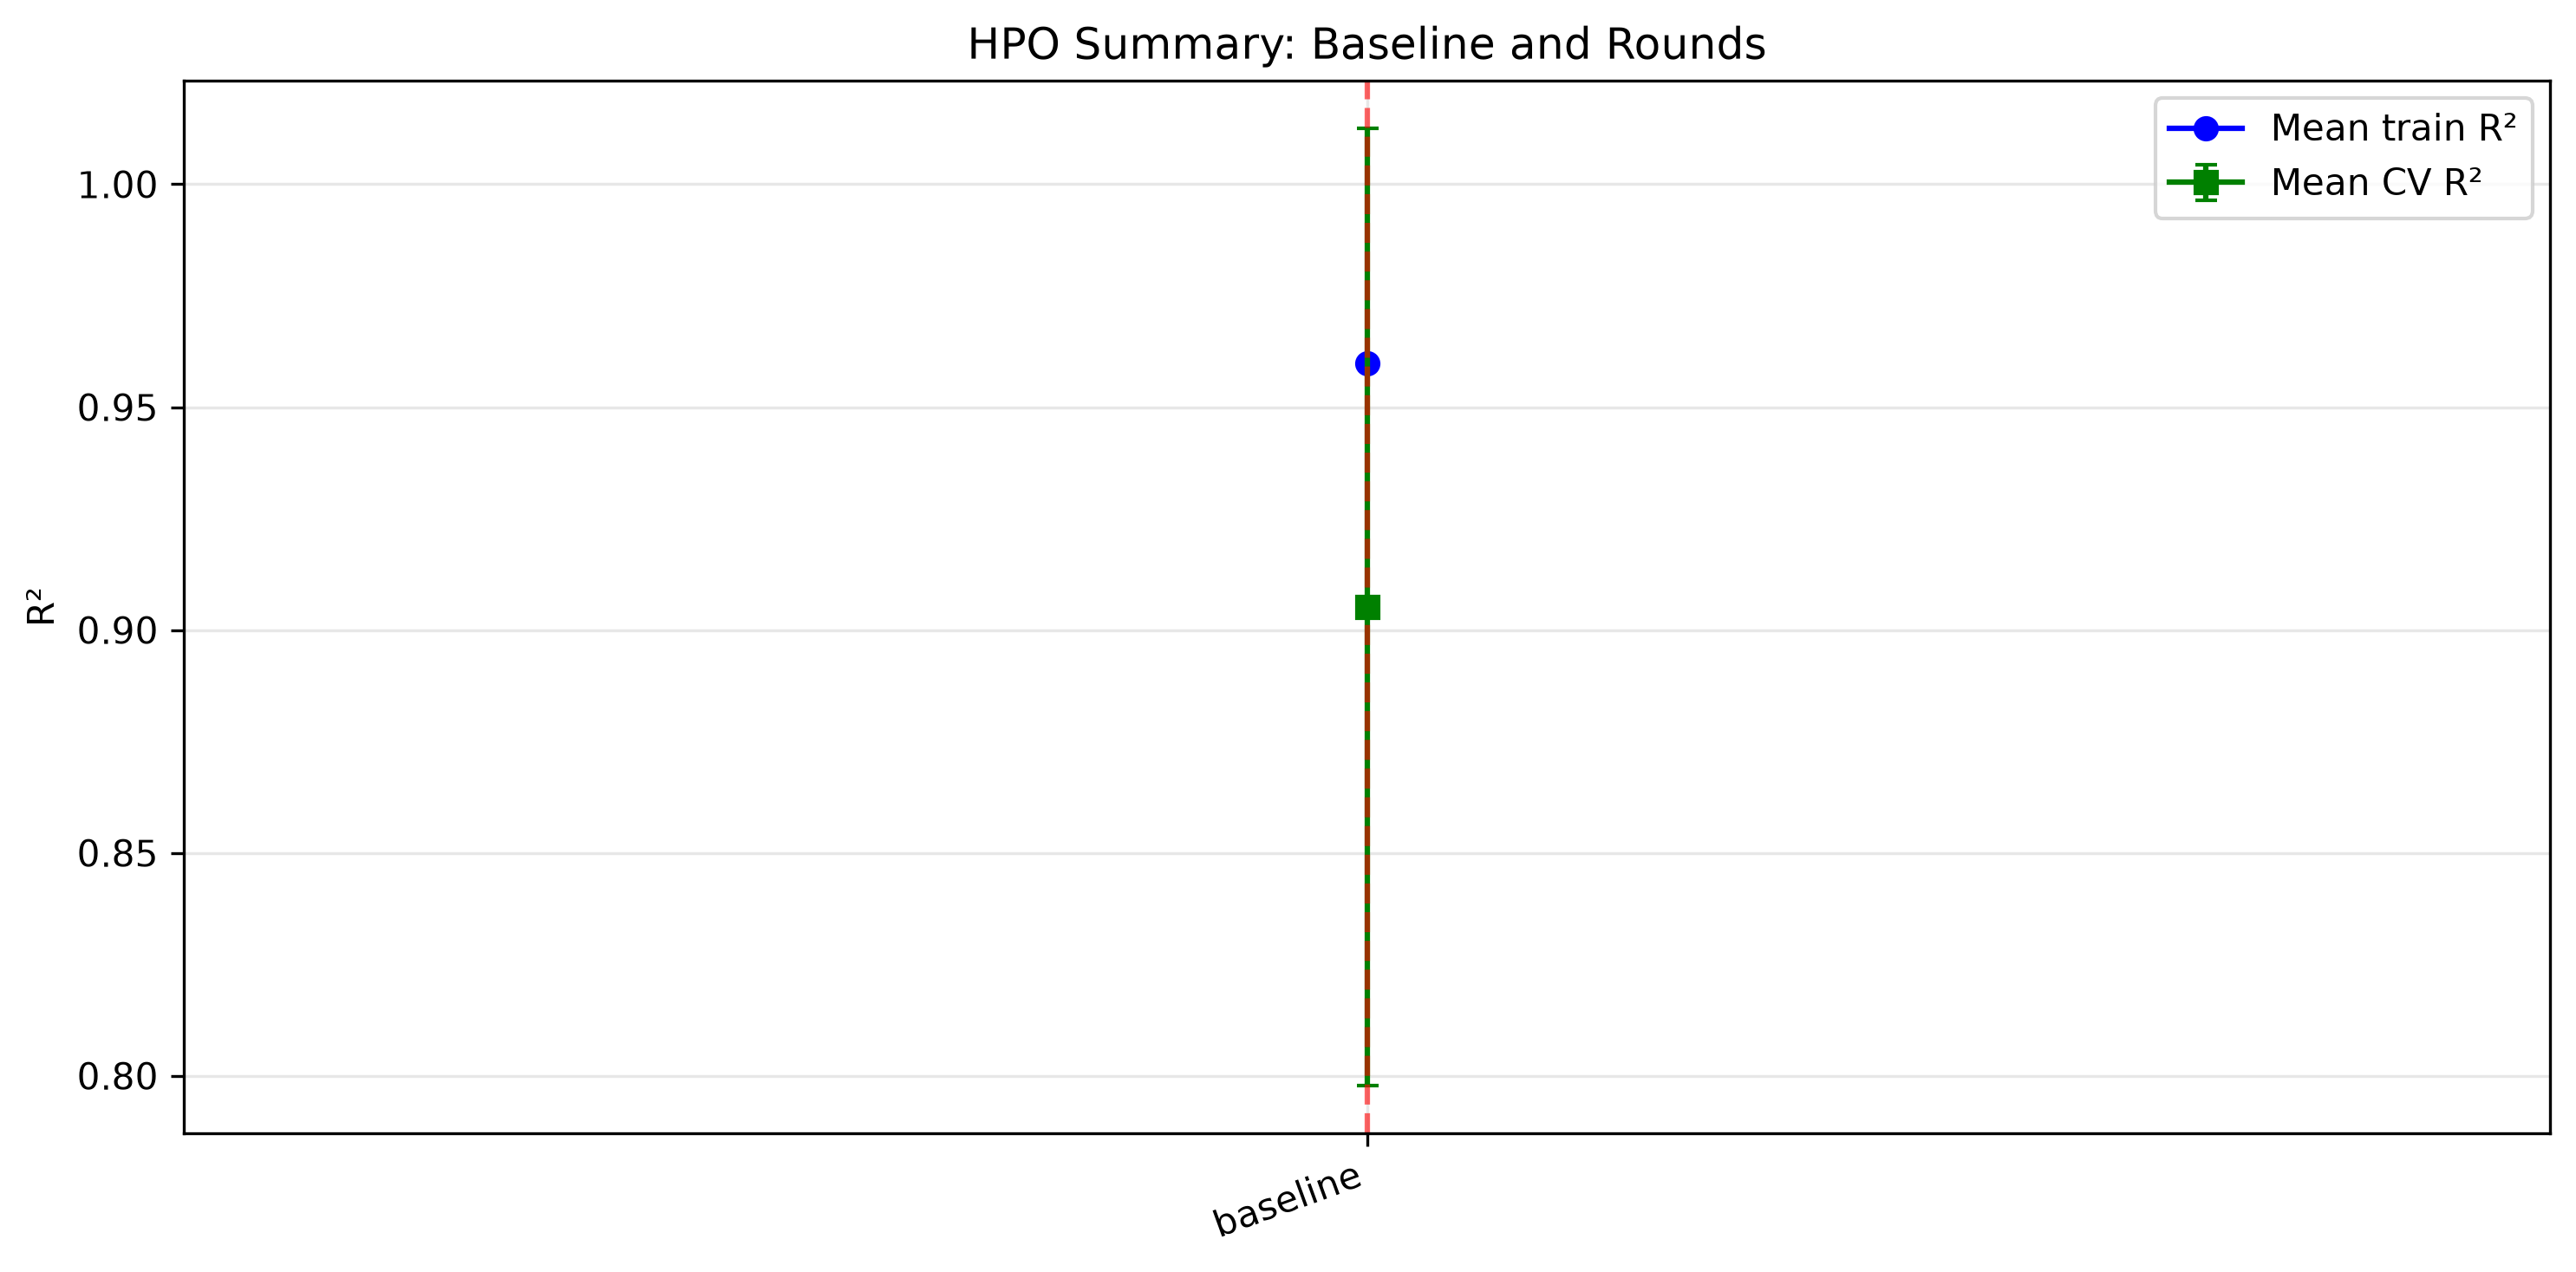

Data behind this chart, as committed beside it:
source, mean_train_r2, mean_cv_r2, std_cv_r2, train_cv_r2_gap, selected
baseline, 0.9597, 0.9052, 0.1074, 0.05459, True
